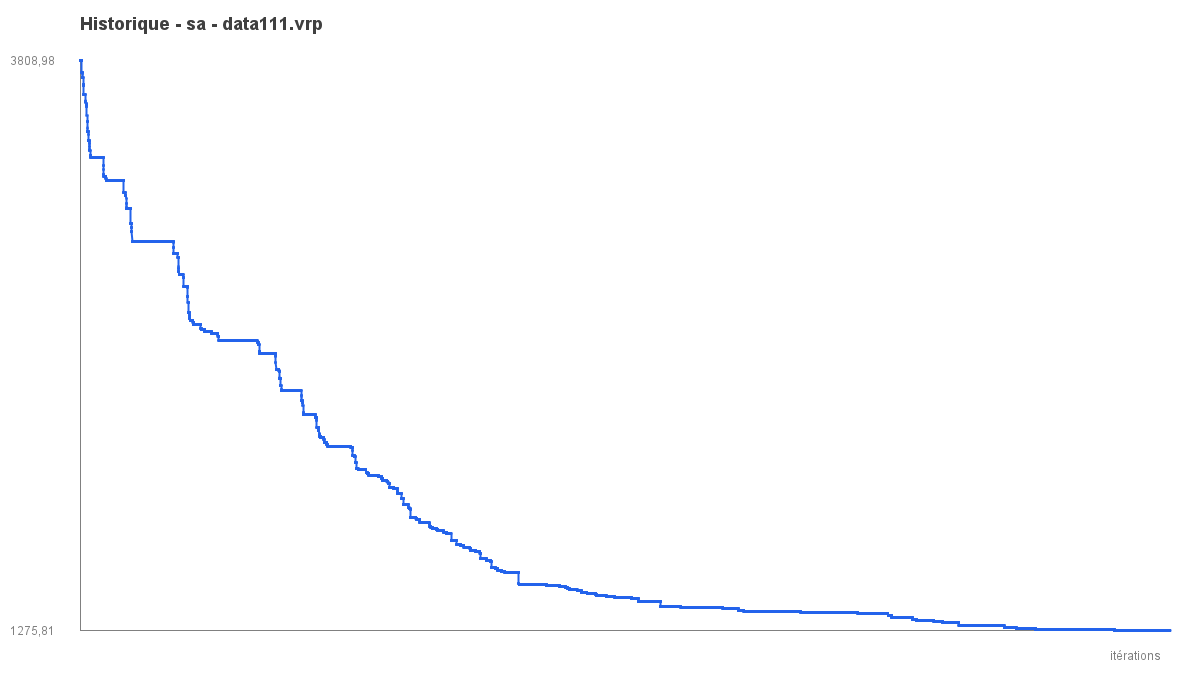

The file beside this chart, header and first rows:
iter, best_objective
1, 3809
2, 3809
3, 3809
4, 3809
5, 3809
6, 3809
7, 3809
8, 3809
9, 3809
10, 3809
11, 3809
12, 3809
13, 3809
14, 3809
15, 3809
16, 3809
17, 3809
18, 3809
19, 3809
20, 3809
21, 3809
22, 3809
23, 3809
24, 3809
25, 3809
26, 3809
27, 3809
28, 3809
29, 3809
30, 3809
31, 3809
32, 3809
33, 3809
34, 3809
35, 3809
36, 3809
37, 3809
38, 3809
39, 3809
40, 3809
41, 3809
42, 3809
43, 3809
44, 3809
45, 3809
46, 3809
47, 3809
48, 3809
49, 3809
50, 3809
51, 3758
52, 3758
53, 3758
54, 3758
55, 3758
56, 3758
57, 3758
58, 3758
59, 3758
60, 3758
... 29,940 more rows
